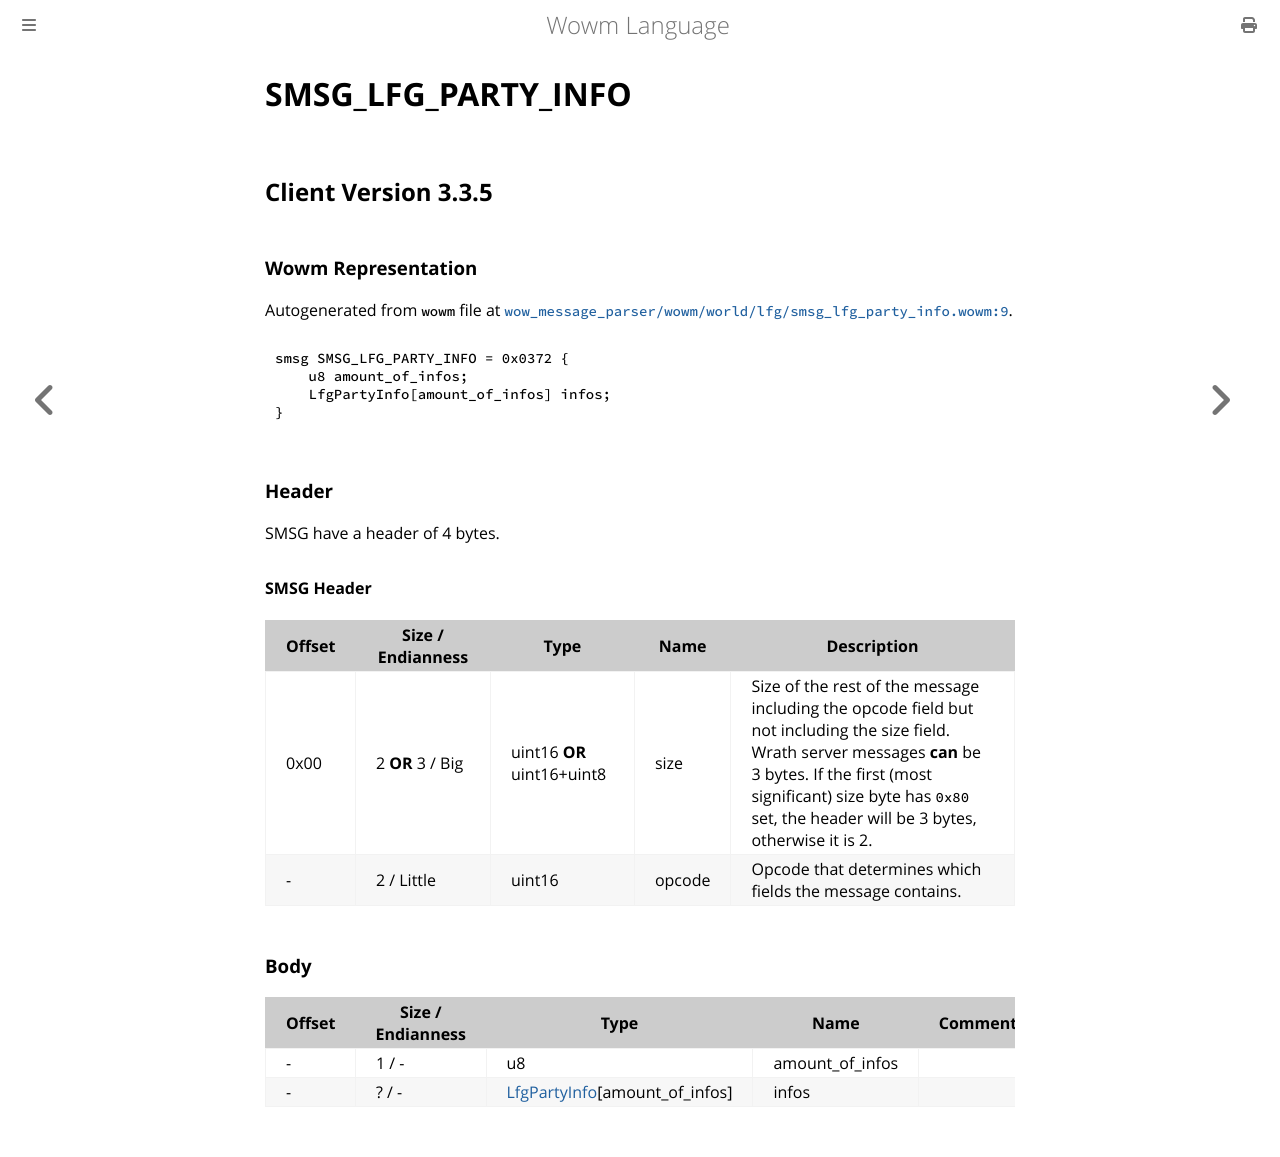

repository: gtker/wow_messages · page: docs/smsg_lfg_party_info.html · generator: mdbook

# SMSG_LFG_PARTY_INFO

## Client Version 3.3.5

### Wowm Representation

Autogenerated from `wowm` file at [`wow_message_parser/wowm/world/lfg/smsg_lfg_party_info.wowm:9`](https://github.com/gtker/wow_messages/tree/main/wow_message_parser/wowm/world/lfg/smsg_lfg_party_info.wowm#L9).
```rust,ignore
smsg SMSG_LFG_PARTY_INFO = 0x0372 {
    u8 amount_of_infos;
    LfgPartyInfo[amount_of_infos] infos;
}
```
### Header

SMSG have a header of 4 bytes.

#### SMSG Header

| Offset | Size / Endianness | Type   | Name   | Description |
| ------ | ----------------- | ------ | ------ | ----------- |
| 0x00   | 2 **OR** 3 / Big           | uint16 **OR** uint16+uint8 | size | Size of the rest of the message including the opcode field but not including the size field. Wrath server messages **can** be 3 bytes. If the first (most significant) size byte has `0x80` set, the header will be 3 bytes, otherwise it is 2.|
| -      | 2 / Little| uint16 | opcode | Opcode that determines which fields the message contains. |

### Body

| Offset | Size / Endianness | Type | Name | Comment |
| ------ | ----------------- | ---- | ---- | ------- |
| - | 1 / - | u8 | amount_of_infos |  |
| - | ? / - | [LfgPartyInfo](lfgpartyinfo.md)[amount_of_infos] | infos |  |
